15-way image classification set "data" from GitHub (ydtrxh/ENSAM-Smart-Navigation); label vocabulary: student administration office, amphithéâtre, GMS practical work workshop, bibliothèque, forum center, centre de langue, centre de recherche, département matériaux et des procédés, AEEE department, civil engineering department, département mathématiques informatique, département forge et fonderie, département énergétique, salle de conférence, TP fabrication mécanique.

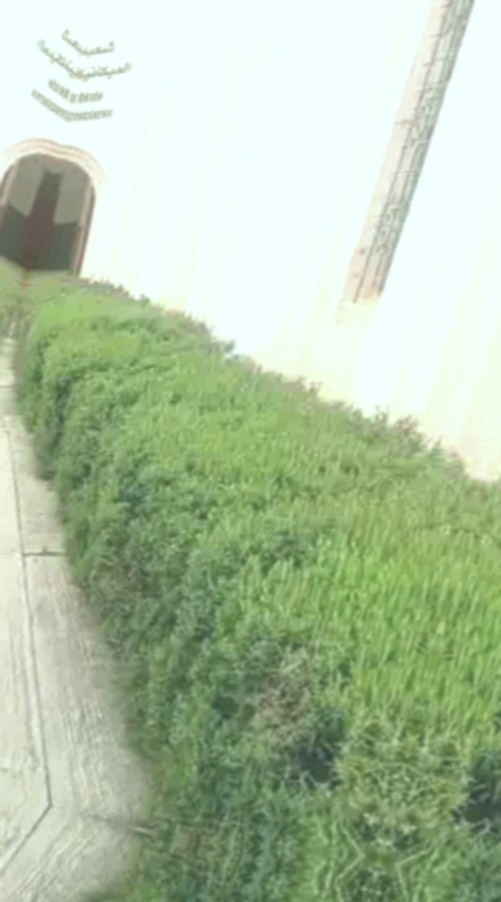
Label: GMS practical work workshop

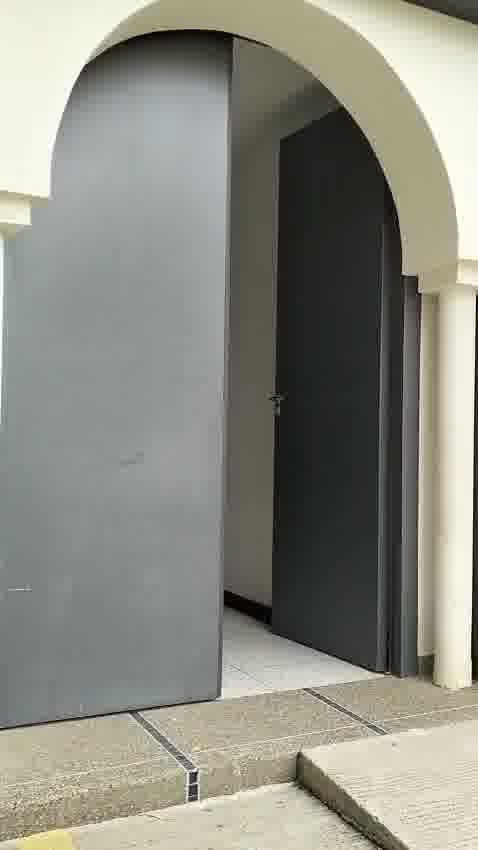
Label: amphithéâtre

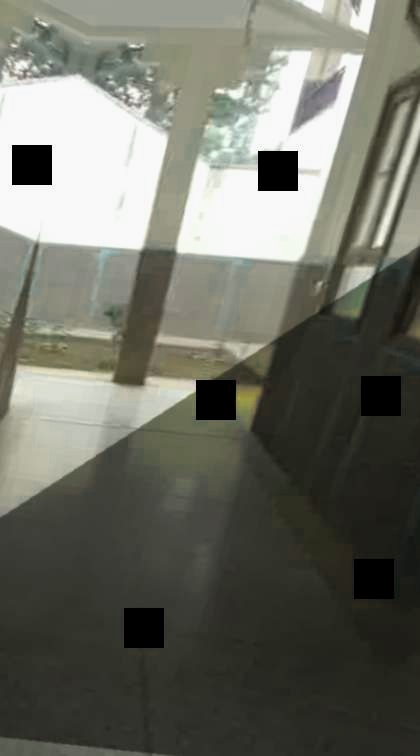
Label: centre de langue

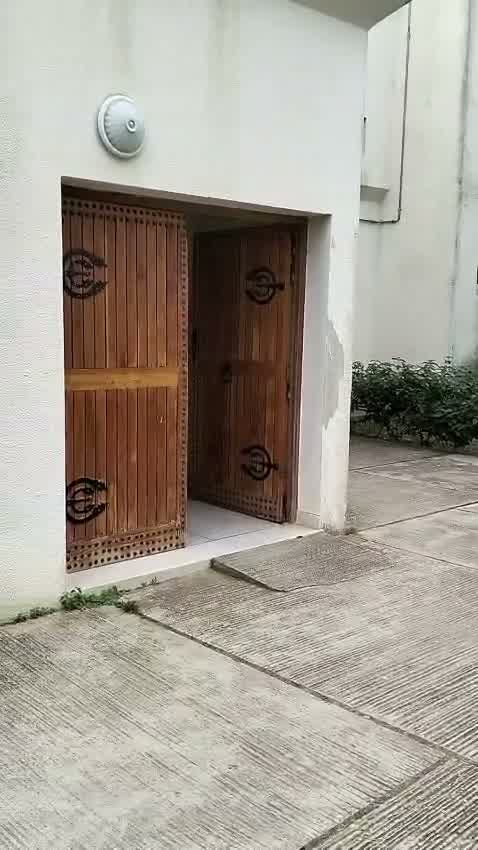
Label: département mathématiques informatique

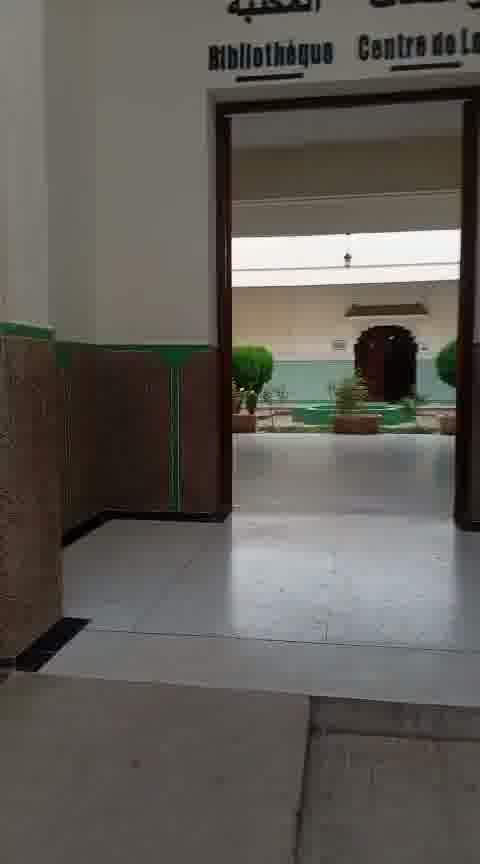
Label: bibliothèque

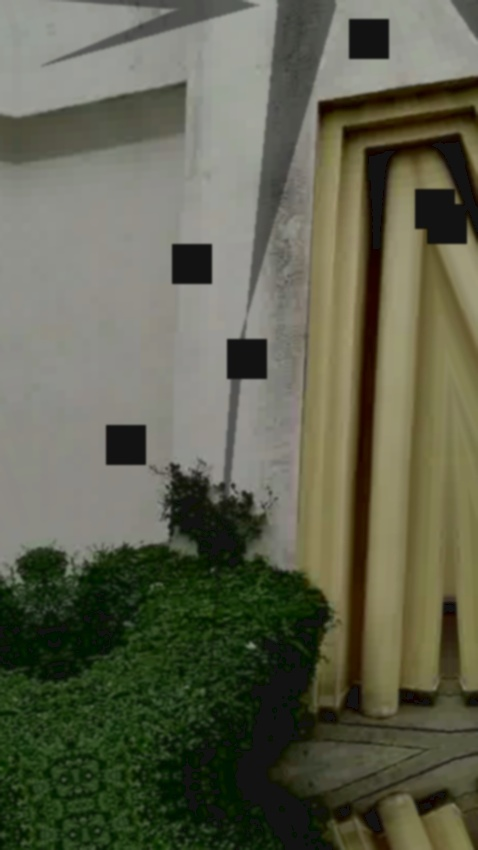
Label: centre de recherche
